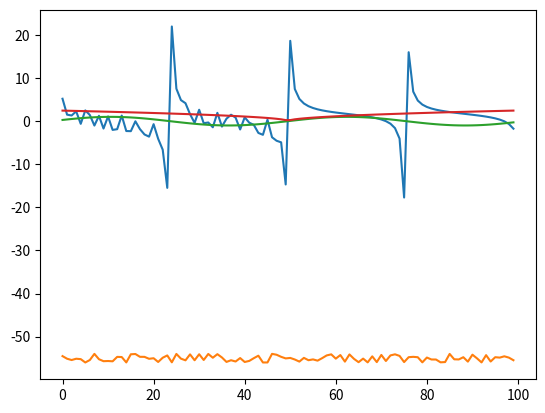

The matplotlib source for this figure:
import re
import operator
import numpy
import matplotlib.pyplot as plt
from math import sin, cos, tan, exp, sqrt

functions = ["sin", "cos", "tg", "abs", "exp", "pow", "sqrt"]
operators = ["*", "/", "+", "-"]
constants = ["E", "PI"]
constant_values = ["2.7", "3.14"]
ops = {
    '+': operator.add,
    '-': operator.sub,
    '*': operator.mul,
}
funcs = {'sin': sin, 'cos': cos, 'tg': tan, 'exp': exp, 'abs': abs}
-2.1316282072803006e-13


def is_float(value):
    try:
        float(value)
        return True
    except ValueError:
        return False


def tokenize(formula):
    return re.findall(r"(\b\w*[\.]?\w+\b|[\(\)\+\*\-\/])", formula)


def parse_formula_to_rpn(tokens):
    output_queue = []
    stack = []
    for token in tokens:
        if is_float(token) or token in constants or token == "x":
            output_queue.append(token)
        elif token in functions or token == "(":
            stack.append(token)
        elif token in operators:
            while (len(stack) and
                   ((stack[-1] in functions) or ((stack[-1] in operators) and ((int)(operators.index(token) / 2) >= (int)(operators.index(stack[-1]) / 2)))) and
                   (stack[-1] != "(")):
                output_queue.append(stack.pop())
            stack.append(token)
        elif token == ")":
            while len(stack) and stack[-1] != "(":
                output_queue.append(stack.pop())
            if len(stack):
                stack.pop()  # pop left parentheses
            else:
                raise Exception("Wrong right parentheses in formula")
        else:
            raise Exception("Wrong function name")
    while len(stack):
        output_queue.append(stack.pop())
    return output_queue


def make_tabulation(formula_tokens, x1, x2, step=0.01):
    values = []
    for x in numpy.linspace(x1, x2, int(1 / step)):
        formula = list(formula_tokens)
        for i, item in enumerate(formula):
            if item == "x":
                formula[i] = str(x)
        values.append(calclulate_rpn(formula))
    return values


def calclulate_rpn(rpn):
    stack = []
    for token in rpn:
        if is_float(token):
            stack.append(token)
        elif token in constants:
            stack.append(constant_values[constants.index(token)])
        elif token in operators:
            value_1 = float(stack.pop())
            value_2 = float(stack.pop())
            if token == "/":
                if value_1 == 0:
                    raise Exception("Devide by 0")
                else:
                    stack.append(value_2 / value_1)
            else:
                stack.append(ops[token](value_2, value_1))
        elif token in functions:
            if token == "pow":
                value_1 = float(stack.pop())
                value_2 = float(stack.pop())
                if value_1 == 0 and value_2 == 0:
                    raise Exception("Zero pow zero")
                else:
                    stack.append(pow(value_2, value_1))
            elif token == "sqrt":
                value = float(stack.pop())
                if value < 0:
                    raise Exception("Negative value under sqrt")
                else:
                    stack.append(sqrt(value))
            else:
                stack.append(funcs[token](float(stack.pop())))
        elif token == "(":
            raise Exception("Wrong left parentheses in formula")
        else:
            raise Exception("Unknown exception")

    return stack.pop()


if __name__ == "__main__":

    formulas = ["2*sin(1/(exp(3.5*x))+1)-tg(x+3.14/2)",
                "1+sin(2*sin(E*x)/exp(tg(pow(4, 5)+(pow(4, 5)))-6*7*8))-9*tg(abs(10-cos(PI+E))*sqrt(abs(tg(11+PI)+tg(12))))",
                "sin(x)",
                "1+sin(tg(2)))",
                "1+sin((tg(2))",
                "1+sin(tg(2))/0",
                "1+sin(tg(2))*pow(0, 0)",
                "1+sqrt(6-3*4)",
                "1+sqt(6-4)",
                "sqrt(abs(x))"]

    for formula in formulas:
        try:
            plt.plot(make_tabulation(
                parse_formula_to_rpn(tokenize(formula)), -6, 6))
            plt.show()
        except Exception as e:
            print(e)
